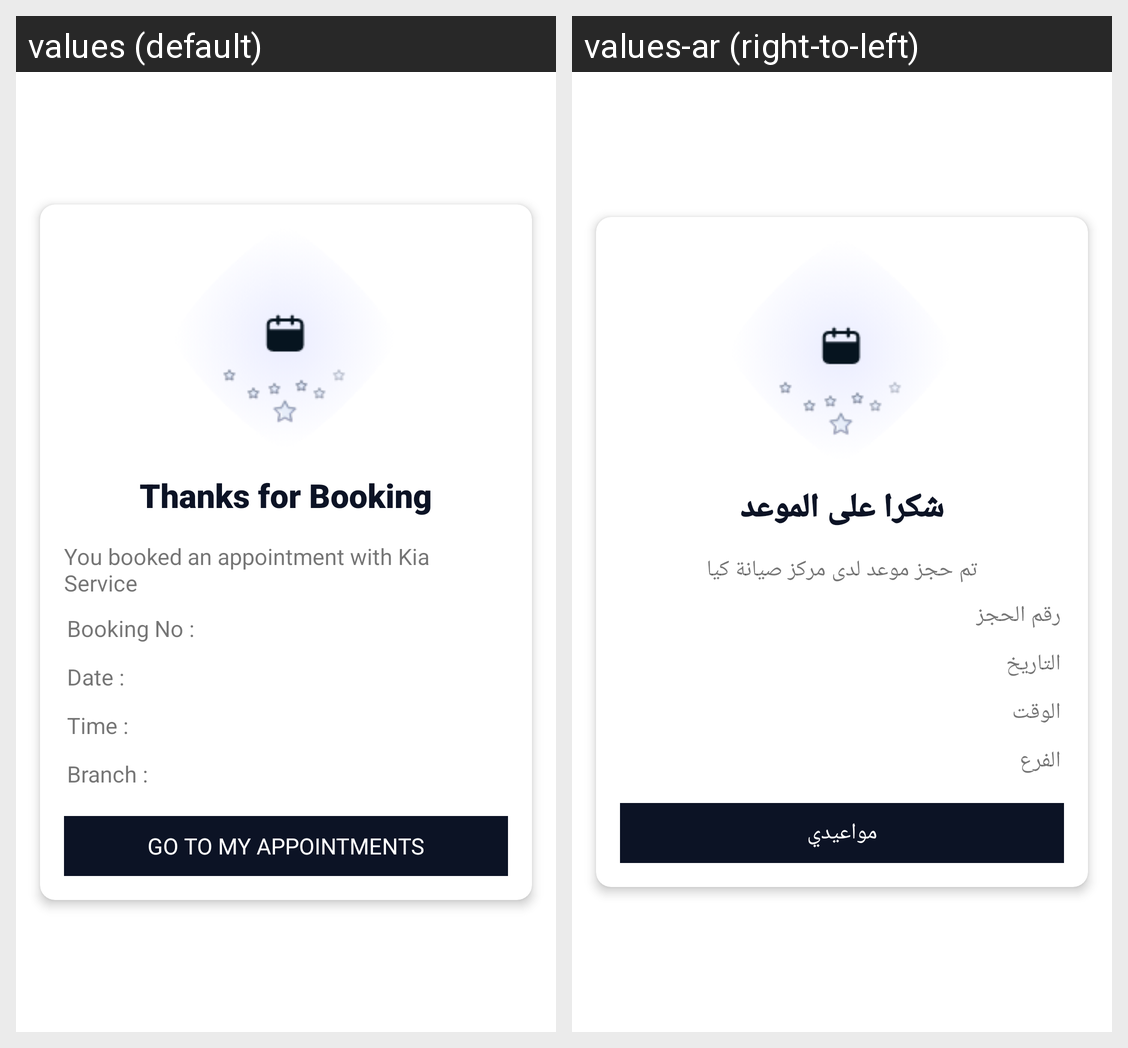

For this localized Android screen grid, give each drawn string resource with its value in every locale shown.
Android screen res/layout/summary_fragment.xml rendered under 2 locales, left to right: values (default), values-ar (right-to-left). Device: Nexus 5 (rendered at 1080×1920; each locale shown at half size, 540×960, under a caption strip naming it); theme Theme.Kia.
Strings drawn on this screen, with the default value and each locale's value (text and hints the layout hard-codes, and strings that could not be matched under every locale, appear in the picture but are not listed):

thanks_for_booking
  values: Thanks for Booking
  values-ar: شكرا على الموعد

you_booked_service
  values: You booked an appointment with Kia Service
  values-ar: تم حجز موعد لدى مركز صيانة كيا

booking_no
  values: Booking No :
  values-ar: رقم الحجز

date
  values: Date :
  values-ar: التاريخ

time
  values: Time :
  values-ar: الوقت

branch
  values: Branch :
  values-ar: الفرع

go_to_my_appointments
  values: Go to My Appointments
  values-ar: مواعيدي
